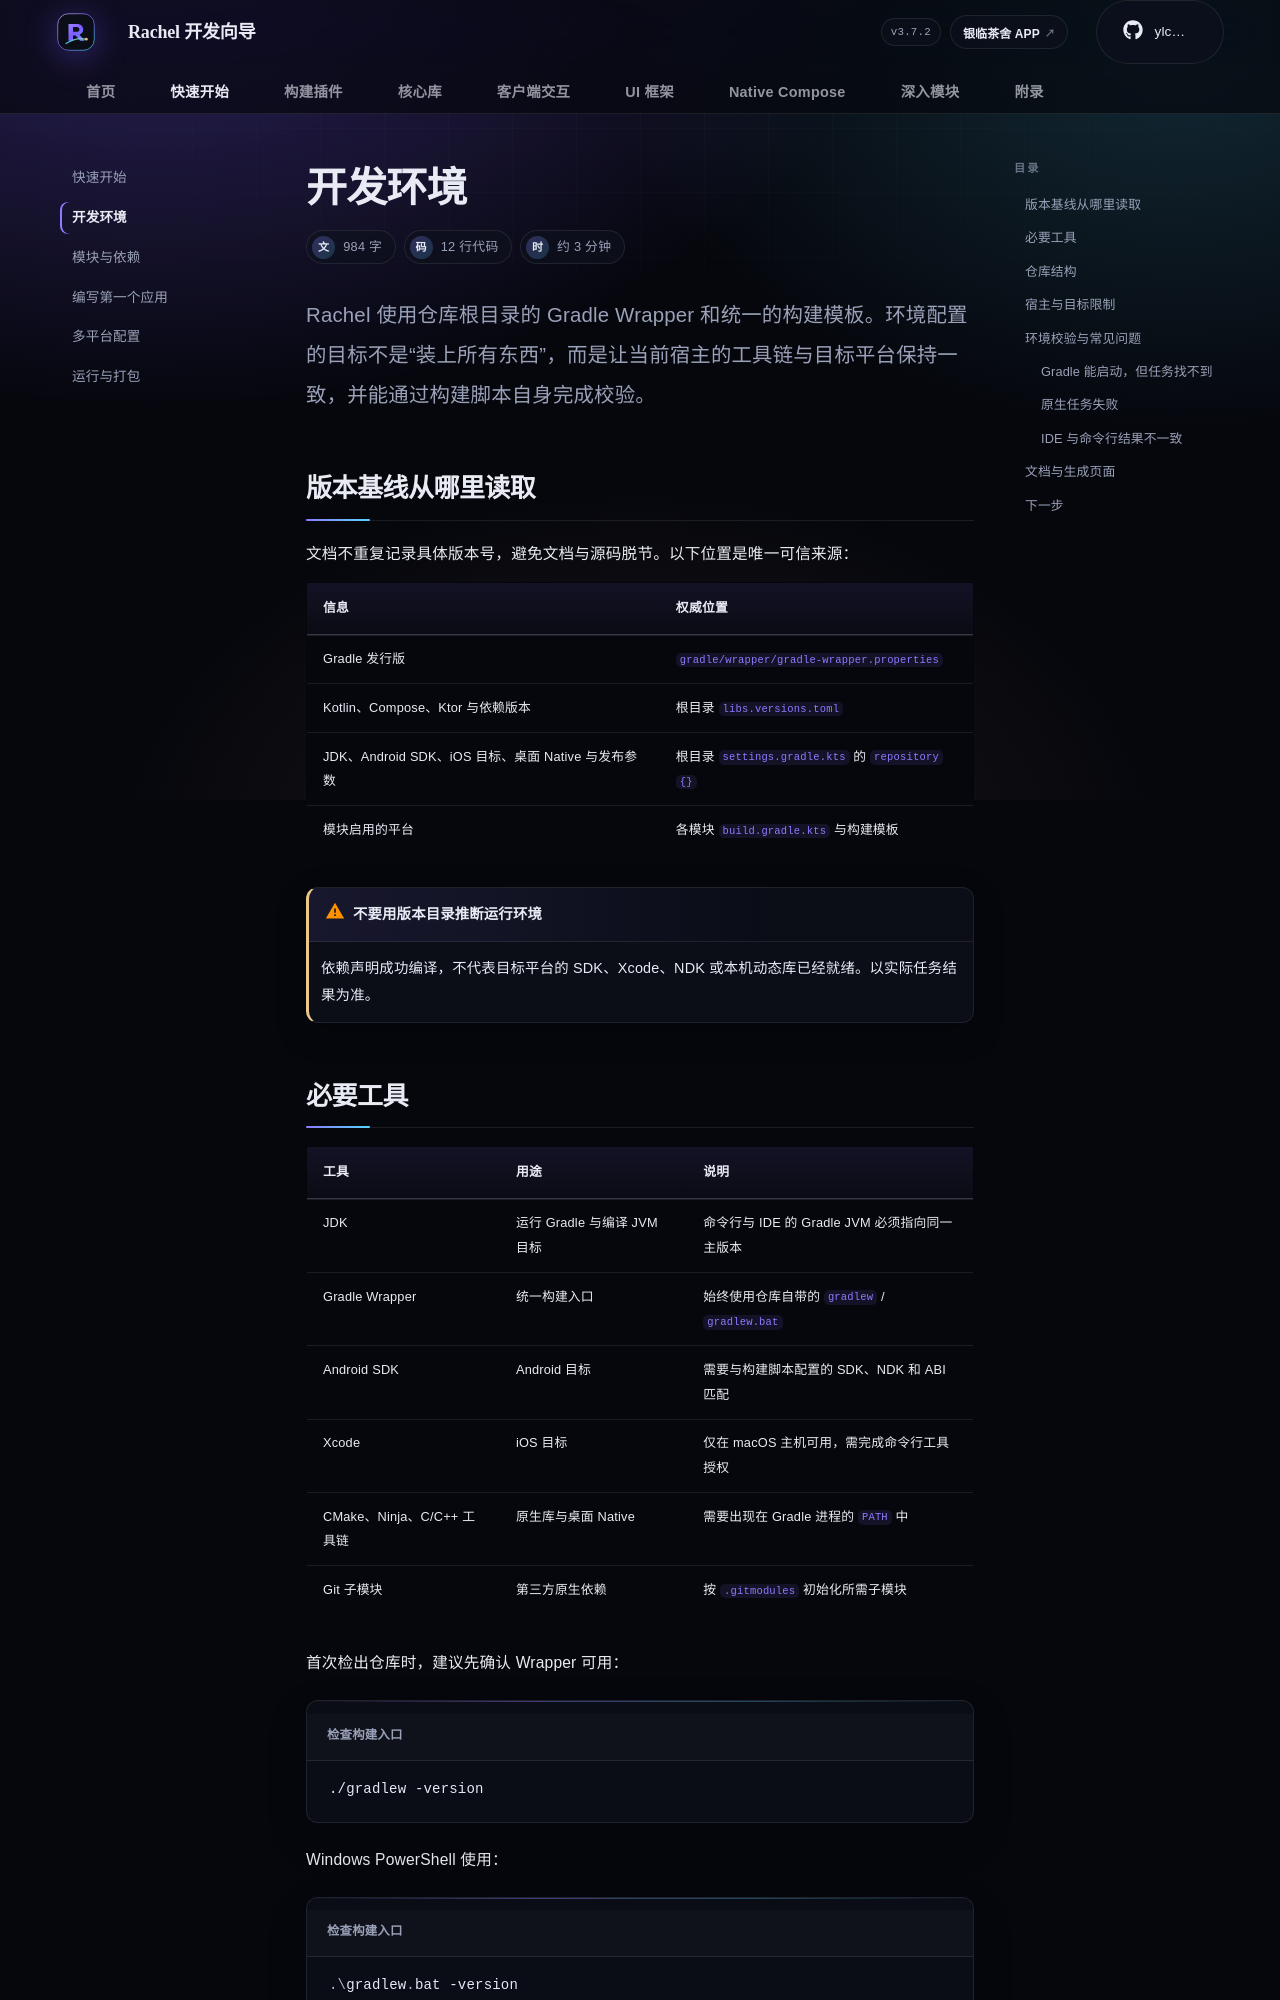

repository: rachel-ylcs/ylcs-kmp · page: start/environment/index.html · generator: mkdocs

---
description: 配置 Rachel 仓库所需的 JDK、Gradle Wrapper、平台 SDK 与宿主工具链。
---

# 开发环境

<p class="rc-lead">Rachel 使用仓库根目录的 Gradle Wrapper 和统一的构建模板。环境配置的目标不是“装上所有东西”，而是让当前宿主的工具链与目标平台保持一致，并能通过构建脚本自身完成校验。</p>

## 版本基线从哪里读取

文档不重复记录具体版本号，避免文档与源码脱节。以下位置是唯一可信来源：

| 信息 | 权威位置 |
| --- | --- |
| Gradle 发行版 | `gradle/wrapper/gradle-wrapper.properties` |
| Kotlin、Compose、Ktor 与依赖版本 | 根目录 `libs.versions.toml` |
| JDK、Android SDK、iOS 目标、桌面 Native 与发布参数 | 根目录 `settings.gradle.kts` 的 `repository {}` |
| 模块启用的平台 | 各模块 `build.gradle.kts` 与构建模板 |

!!! warning "不要用版本目录推断运行环境"
    依赖声明成功编译，不代表目标平台的 SDK、Xcode、NDK 或本机动态库已经就绪。以实际任务结果为准。
